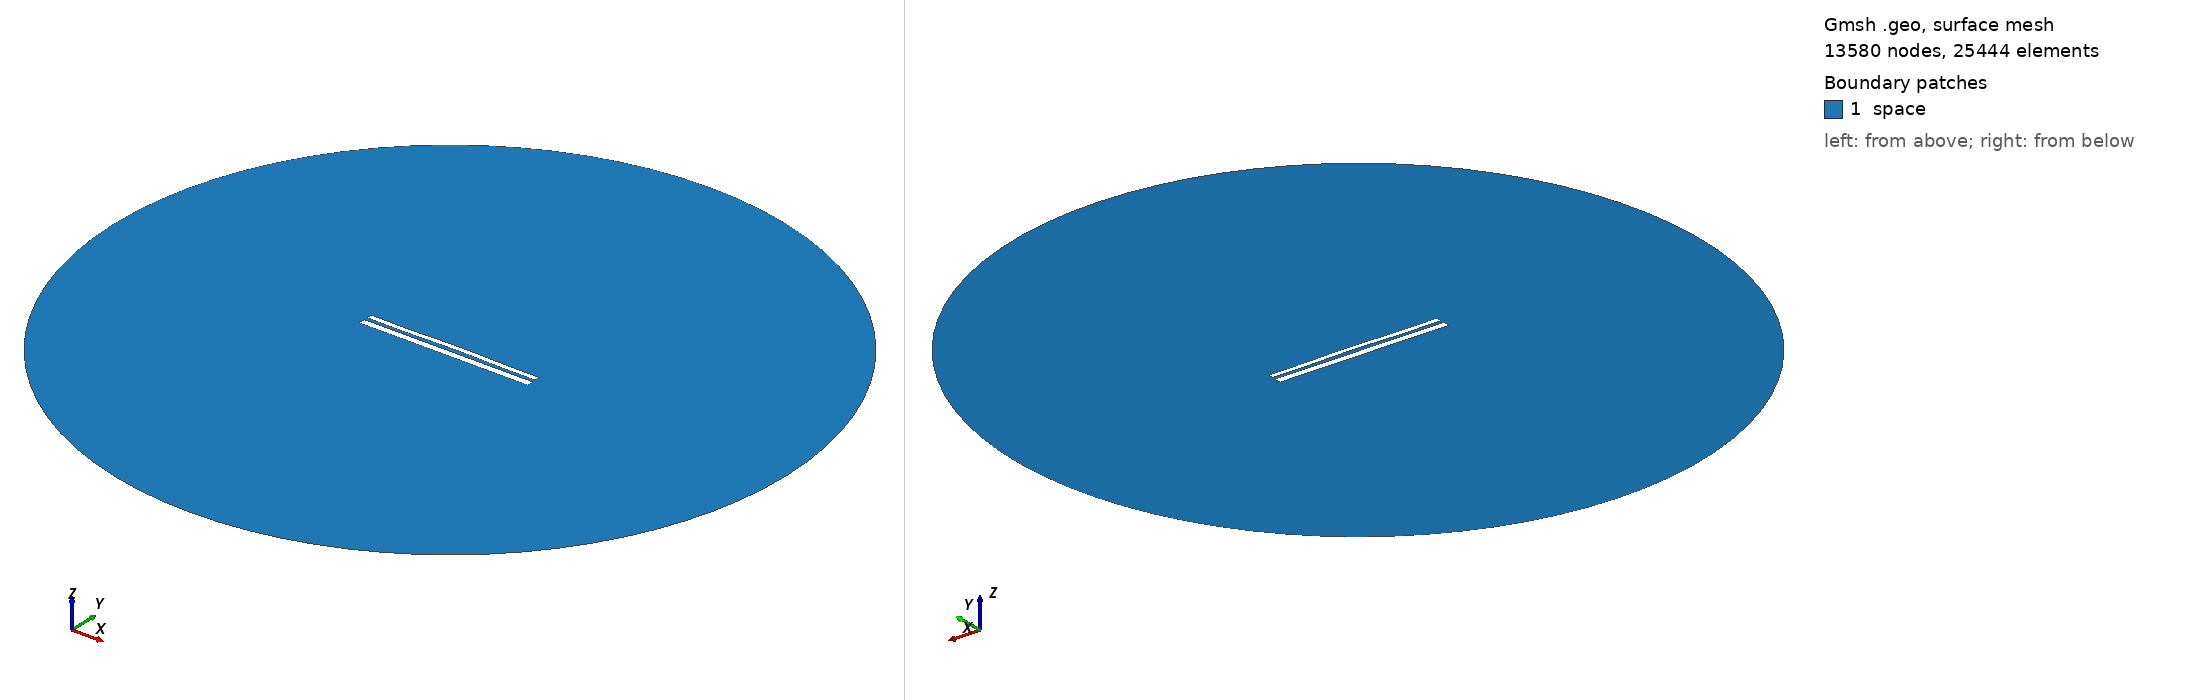

Gmsh geometry script, surface-meshed: 13580 nodes, 25444 surface elements. Boundary patches (legend numbers): 1 space. Left view from above one corner, right view from below the opposite corner. Legend entries are the model's physical surfaces. The drawing asked Gmsh for element sizes between 1% and 20% of the model's largest extent; the script's own settings can give other sizes.

=== 10356.geo (drawn) ===
//---------------------------------------
// Geometry kernel
//---------------------------------------

SetFactory("OpenCASCADE");



//---------------------------------------
// Parameters of the geometry
//---------------------------------------

// Overetch of the upper plate
overetch = 0.375;

// Distance between the plates
distance = 1.75;

// Discretization over the x axis (for the deformation)
nx = 50; 

// Length of the plate
L = 100 - overetch; 

// Number of modes
n = 4; 

// 1st mode coefficient
coeff(1) = 0.0;
beta(1) = 0.596864 * 3.1415926535 / L;

// 2nd mode coefficient
coeff(2) = 0.15;
beta(2) = 1.49418 * 3.1415926535 / L;

// 3rd mode coefficient
coeff(3) = -0.075;
beta(3) = 2.50025 * 3.1415926535 / L;

// 4th mode coefficient
coeff(4) = -0.15;
beta(4) = 3.49999 * 3.1415926535 / L;



//---------------------------------------
// Upper plate (deformed rectangle)
//---------------------------------------

// Coordiantes of the upper plate
xmin = -50;
xmax = 50 - overetch;

// Height of the upper plate
yheight = 4 - 2 * overetch;

// Indexes of the points
UpperID[] = {};
LowerID[] = {};
LeftID[] = {};
RightID[] = {};

// Point index
p = 1;

// Horizontal edges
For i In {1:nx}
    x = xmin + (i-1)*(xmax - xmin)/(nx-1);

    y_bottom = distance / 2 + overetch;
    For j In {1:n}
        C = (Cosh(beta(j)*L) + Cos(beta(j)*L)) / (Sinh(beta(j)*L) + Sin(beta(j)*L));
        y_bottom  = y_bottom + coeff(j) * (Cosh(beta(j)*(x+50)) - Cos(beta(j)*(x+50)) - C * (Sinh(beta(j)*(x+50)) - Sin(beta(j)*(x+50))));
    EndFor

    y_top = y_bottom + yheight;

    Point(p) = {x, y_top, 0, 1.0};
    UpperID[i] = p;
    p = p + 1;

    Point(p) = {x, y_bottom, 0, 1.0};
    LowerID[i] = p;
    p = p + 1;
EndFor

// Create point lists
UpperPts[] = {}; LowerPts[] = {};
For i In {1:nx}
  UpperPts[] += {UpperID[i]};
  LowerPts[] += {LowerID[i]};
EndFor

// Build splines
Spline(1) = {UpperPts[]};
Spline(2) = {LowerPts[]};
Line(3) = {LowerPts[nx-1], UpperPts[nx-1]};
Line(4) = {LowerPts[0], UpperPts[0]};

// Build the plane surface
Curve Loop(1) = {2, 3, -1, -4};
Plane Surface(1) = {1};



//---------------------------------------
// Lower plate (rectangle)
//---------------------------------------

// Vertices
Point(1001) = {-50, -1, 0, 1.0};
Point(1002) = { 50, -1, 0, 1.0};
Point(1003) = { 50,  -5, 0, 1.0};
Point(1004) = {-50,  -5, 0, 1.0};

// Edges
Line(5) = {1001, 1002};
Line(6) = {1002, 1003};
Line(7) = {1003, 1004};
Line(8) = {1004, 1001};

// Plane surface
Line Loop(2) = {5, 6, 7, 8};
Plane Surface(2) = {2}; 



//---------------------------------------
// Outer (fictious) boundary
//---------------------------------------

// Points
Point(1005) = {0, 0, 0};       // Center
Point(1006) = {200, 0, 0};     // Start point
Point(1007) = {0, 200, 0};     // 90 degrees
Point(1008) = {-200, 0, 0};    // 180 degrees
Point(1009) = {0, -200, 0};    // 270 degrees

// Circle arcs (each needs start, center, end)
Circle(9) = {1006, 1005, 1007};
Circle(10) = {1007, 1005, 1008};
Circle(11) = {1008, 1005, 1009};
Circle(12) = {1009, 1005, 1006};

// Plane surface for the entire domain
Curve Loop(3) = {9, 10, 11, 12};
Surface(3) = {3};

// Subtract the plates from the whole domain to obtain the actual domain where we want to solve the equations
BooleanDifference{ Surface{3}; Delete; }{ Surface{1}; Surface{2}; Delete; }




//---------------------------------------
// Transfinite Lines/Curves
//---------------------------------------

// Set the number of points on the boundaries
r = 7;

// Plates
Transfinite Curve {1, 2} = 50*r Using Progression 1;
Transfinite Curve {3, 4} = 2*r Using Progression 1;
Transfinite Line {5, 7} = 50*r Using Progression 1;
Transfinite Line {6, 8} = 2*r Using Progression 1;

// Outer boundary
Transfinite Line {9, 10, 11, 12} = 20 Using Progression 1;



//---------------------------------------
// Physical groups
//---------------------------------------                

// Physical curves (boundaries)
Physical Line("force_segment", 10) = {2};
Physical Line("upper_plate", 11) = {1, 3, 4};
Physical Line("lower_plate", 12) = {5, 6, 7, 8};
Physical Line("boundary", 20) = {9, 10, 11, 12};

// Physical Surfaces
Physical Surface("space", 30) = {3};



//---------------------------------------
// 6. Generate the Mesh
//---------------------------------------

// 2D mesh generation
Mesh 2;
